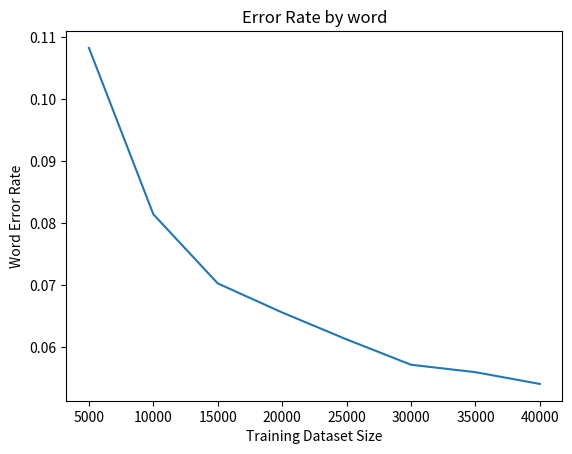

Python code for this plot:
import matplotlib.pyplot as plt

# data for the graph
x = [5000,  10000,
     15000, 20000,
     25000, 30000,
     35000, 40000]
y = [0.108258344342797, 0.0814367973676995,
     0.0702943889124311, 0.0656080963182691,
     0.0612707829598425, 0.0571827404840841,
     0.0559862402472767, 0.0540917815389984]


# plot x y data
plt.plot(x,y)

# given plot label
plt.xlabel('Training Dataset Size')
plt.ylabel('Word Error Rate')

# give plot title
plt.title('Error Rate by word')

# give x axis step spec
plt.xticks(x)

# show the graph
plt.show()